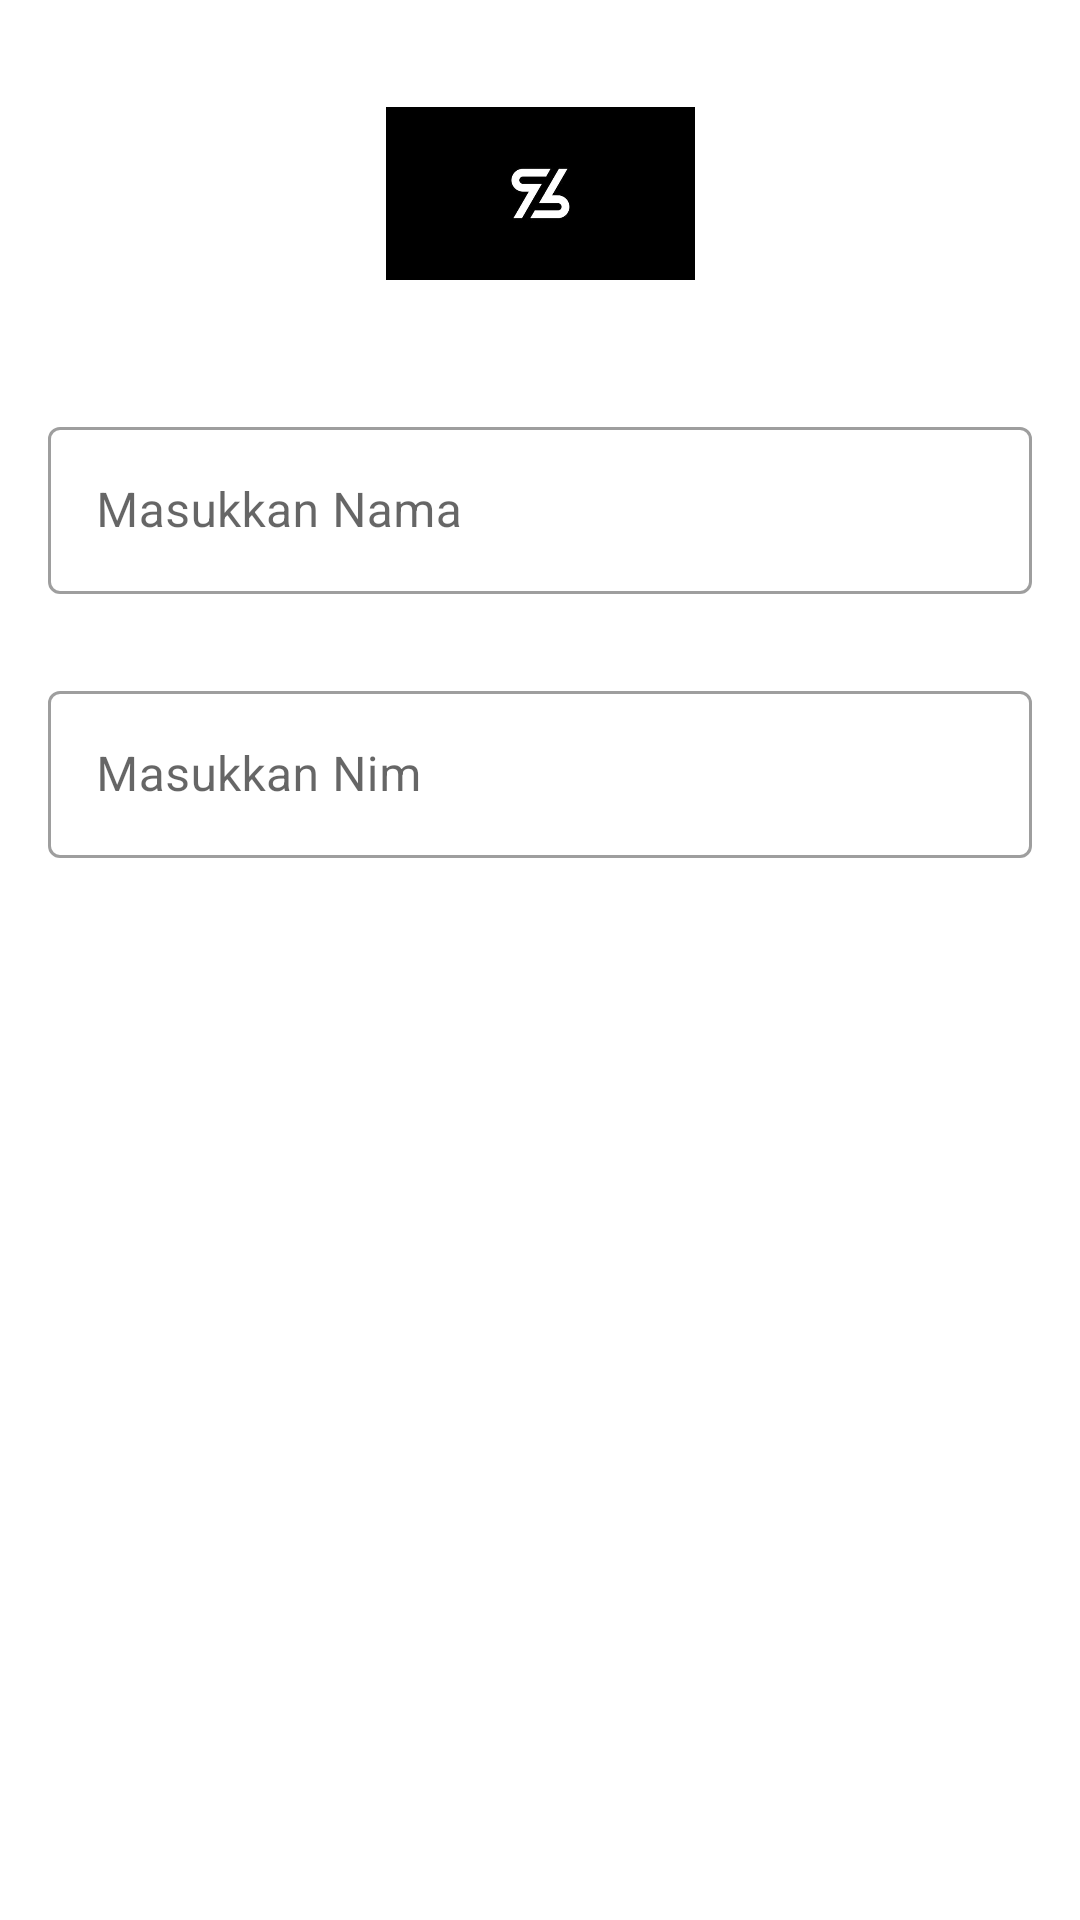

Android layout source for this screen:
<!-- AndroidManifest.xml: application theme Theme.FinalFragment -->
<!-- res/layout/fragment_first.xml -->
<?xml version="1.0" encoding="utf-8"?>
<androidx.constraintlayout.widget.ConstraintLayout xmlns:android="http://schemas.android.com/apk/res/android"
    xmlns:app="http://schemas.android.com/apk/res-auto"
    xmlns:tools="http://schemas.android.com/tools"
    android:layout_width="match_parent"
    android:layout_height="match_parent"
    tools:context=".FirstFragment">

    <ImageView
        android:id="@+id/imageView"
        android:layout_width="103dp"
        android:layout_height="81dp"
        android:layout_marginStart="8dp"
        android:layout_marginTop="24dp"
        android:layout_marginEnd="8dp"
        android:src="@drawable/logo"
        app:layout_constraintEnd_toEndOf="parent"
        app:layout_constraintStart_toStartOf="parent"
        app:layout_constraintTop_toTopOf="parent" />

    <com.google.android.material.textfield.TextInputLayout
        android:id="@+id/textInputLayout"
        style="@style/Widget.MaterialComponents.TextInputLayout.OutlinedBox"
        android:layout_width="0dp"
        android:layout_height="wrap_content"
        android:layout_marginStart="16dp"
        android:layout_marginLeft="16dp"
        android:layout_marginTop="32dp"
        android:layout_marginEnd="16dp"
        android:layout_marginRight="16dp"
        app:layout_constraintEnd_toEndOf="parent"
        app:layout_constraintStart_toStartOf="parent"
        app:layout_constraintTop_toBottomOf="@+id/imageView">

        <com.google.android.material.textfield.TextInputEditText
            android:id="@+id/textInputTextName"
            android:layout_width="match_parent"
            android:layout_height="wrap_content"
            android:hint="Masukkan Nama" />

    </com.google.android.material.textfield.TextInputLayout>


    <com.google.android.material.textfield.TextInputLayout
        android:id="@+id/textInputLayou"
        style="@style/Widget.MaterialComponents.TextInputLayout.OutlinedBox"
        android:layout_width="0dp"
        android:layout_height="wrap_content"
        android:layout_marginStart="16dp"
        android:layout_marginTop="120dp"
        android:layout_marginEnd="16dp"
        app:layout_constraintEnd_toEndOf="parent"
        app:layout_constraintStart_toStartOf="parent"
        app:layout_constraintTop_toBottomOf="@+id/imageView">

        <com.google.android.material.textfield.TextInputEditText
            android:id="@+id/textInputTextNim"
            android:layout_width="match_parent"
            android:layout_height="wrap_content"
            android:hint="Masukkan Nim" />

    </com.google.android.material.textfield.TextInputLayout>




</androidx.constraintlayout.widget.ConstraintLayout>
<!-- resources referenced by this layout -->
<resources>
  <!-- drawable logo: jpeg bitmap (drawable, 5894 bytes) -->
  <style name="Theme.FinalFragment" parent="Theme.MaterialComponents.DayNight.DarkActionBar">
          
          <item name="colorPrimary">@color/purple_500</item>
          <item name="colorPrimaryVariant">@color/purple_700</item>
          <item name="colorOnPrimary">@color/white</item>
          
          <item name="colorSecondary">@color/teal_200</item>
          <item name="colorSecondaryVariant">@color/teal_700</item>
          <item name="colorOnSecondary">@color/black</item>
          
          <item name="android:statusBarColor" tools:targetApi="l">?attr/colorPrimaryVariant</item>
          
      </style>
  <!-- not gathered from this repository: default colours our renderer supplied (Android Studio template values) -->
  <color name="purple_500">#FF6200EE</color>
  <color name="purple_700">#FF3700B3</color>
  <color name="teal_200">#FF03DAC5</color>
  <color name="teal_700">#FF018786</color>
  <color name="black">#FF000000</color>
  <color name="white">#FFFFFFFF</color>
</resources>
